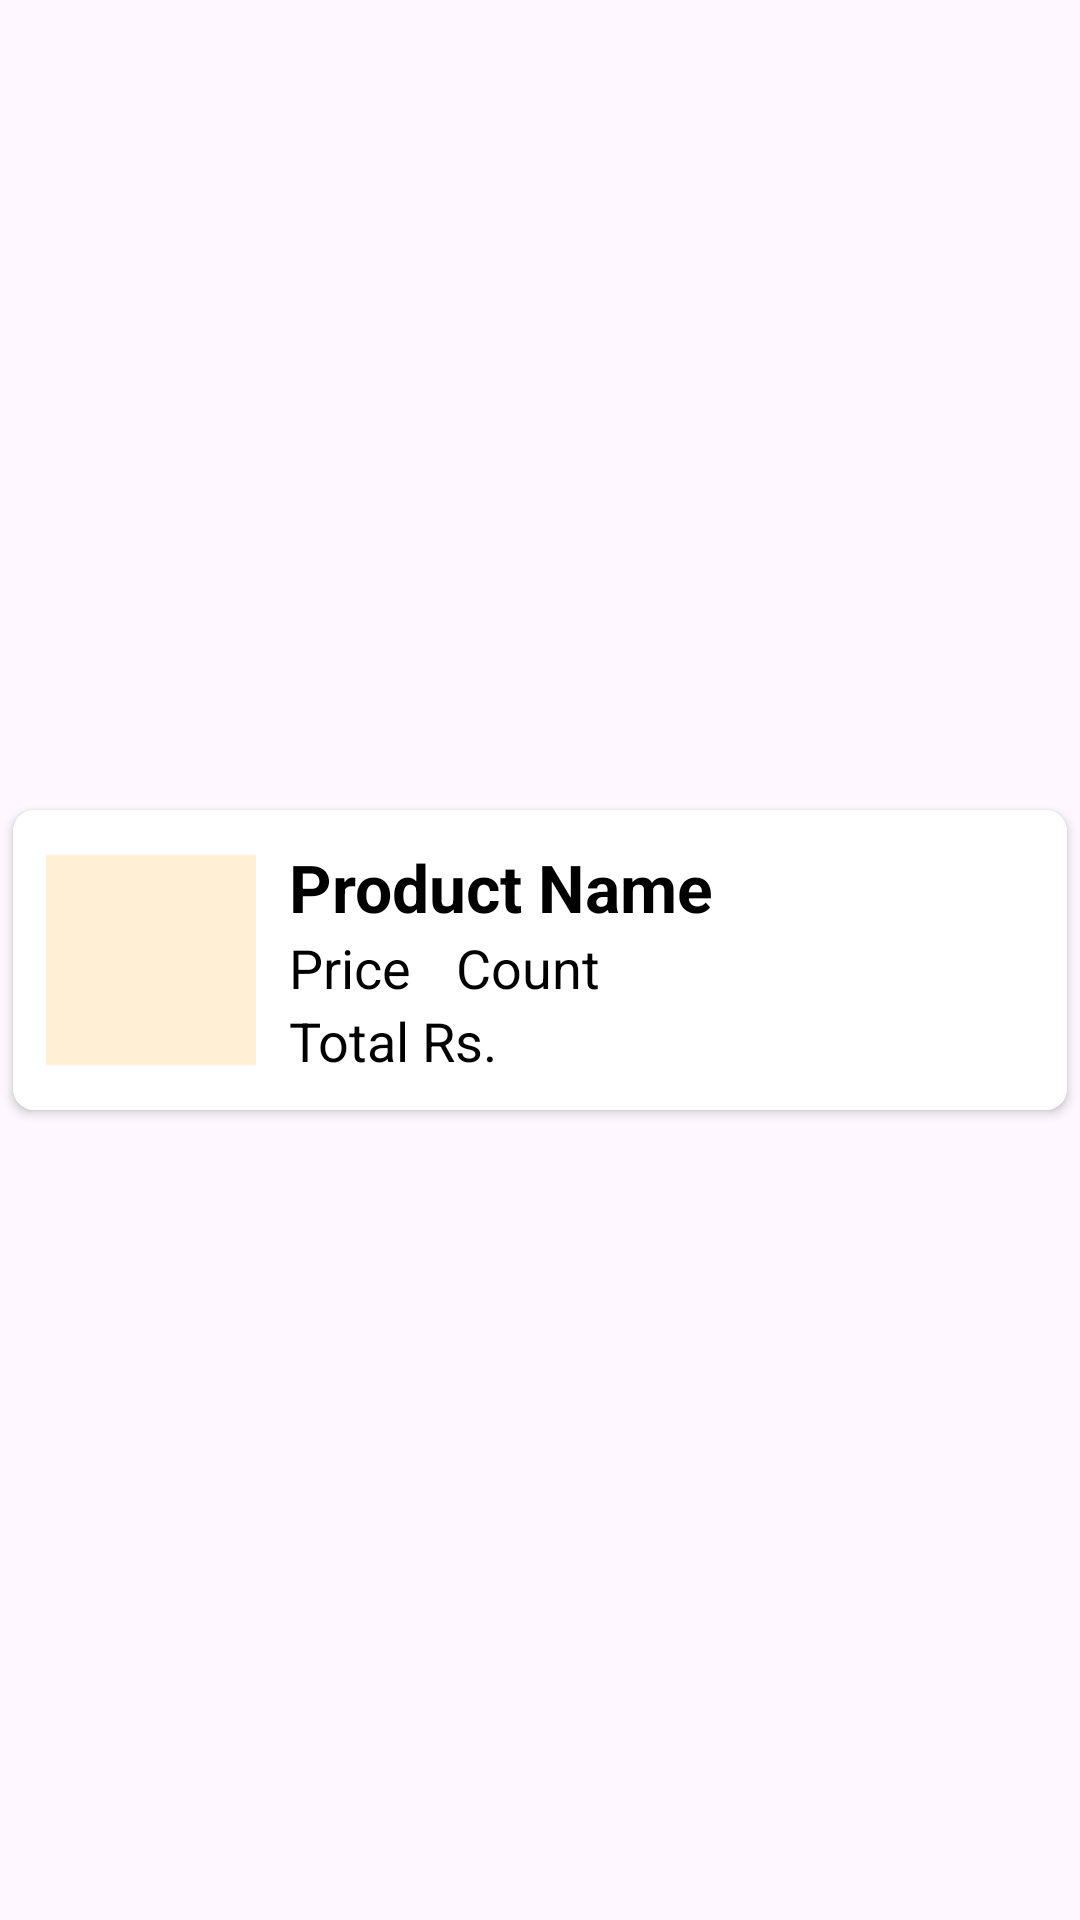

Android layout source for this screen:
<!-- AndroidManifest.xml: application theme Theme.WeShoppie -->
<!-- res/layout/unpacked_product_row.xml -->
<?xml version="1.0" encoding="utf-8"?>
<LinearLayout xmlns:android="http://schemas.android.com/apk/res/android"
    android:layout_width="match_parent"
    android:layout_height="wrap_content"
    xmlns:app="http://schemas.android.com/apk/res-auto"
    android:gravity="center">

    <androidx.cardview.widget.CardView
        android:layout_width="match_parent"
        android:layout_height="wrap_content"
        android:background="@color/white"
        app:cardCornerRadius="7sp"
        app:cardUseCompatPadding="true">

        <LinearLayout
            android:layout_width="match_parent"
            android:layout_height="wrap_content"
            android:gravity="center_vertical"
            android:background="@color/white"
            android:id="@+id/llRow"
            android:padding="11sp">

            <ImageView
                android:layout_width="70sp"
                android:layout_height="70sp"
                android:padding="5sp"
                android:id="@+id/imgProduct"
                android:background="#FFEFD5"
                android:contentDescription="Product Image"
                android:src="@drawable/baseline_shopping_bag_24"/>

            <LinearLayout
                android:layout_width="170sp"
                android:layout_height="wrap_content"
                android:layout_marginStart="11sp"
                android:orientation="vertical">

                <TextView
                    android:id="@+id/txtNameUnpacked"
                    android:layout_width="wrap_content"
                    android:layout_height="wrap_content"
                    android:text="Product Name"
                    android:textColor="@color/black"
                    android:textSize="22sp"
                    android:textStyle="bold"/>

                <LinearLayout
                    android:layout_width="wrap_content"
                    android:layout_height="match_parent"
                    android:orientation="horizontal">

                    <TextView
                        android:id="@+id/txtPriceUnpacked"
                        android:layout_width="match_parent"
                        android:layout_height="wrap_content"
                        android:text="Price"
                        android:textColor="@color/black"
                        android:textSize="18sp"/>

                    <TextView
                        android:id="@+id/txtCountUnpacked"
                        android:layout_width="match_parent"
                        android:layout_height="wrap_content"
                        android:text="Count"
                        android:textColor="@color/black"
                        android:textSize="18sp"
                        android:layout_marginStart="15sp"/>

                </LinearLayout>

                <TextView
                    android:id="@+id/txtCostUnpacked"
                    android:layout_width="match_parent"
                    android:layout_height="wrap_content"
                    android:textColor="@color/black"
                    android:text="Total Rs."
                    android:textSize="18sp" />

            </LinearLayout>

            <ImageView
                android:id="@+id/edit_status"
                android:layout_width="70sp"
                android:layout_marginStart="20sp"
                android:layout_height="match_parent"
                android:layout_gravity="end|center_vertical"
                android:src="@drawable/checkmark" />

        </LinearLayout>

    </androidx.cardview.widget.CardView>

</LinearLayout>
<!-- resources referenced by this layout -->
<resources>
  <color name="black">#FF000000</color>
  <color name="white">#FFFFFFFF</color>
  <style name="Theme.WeShoppie" parent="Base.Theme.WeShoppie" />
  <style name="Base.Theme.WeShoppie" parent="Theme.Material3.DayNight.NoActionBar">
          
          
      </style>
</resources>
